11-way image classification set "dataset" from GitHub (jayx101/ObjectRecognition); label vocabulary: bulb, Fitbit, glasses, keys, Leatherman multi-tool, Nurofen, pliers, remote control, tape, trigger, trigger small.

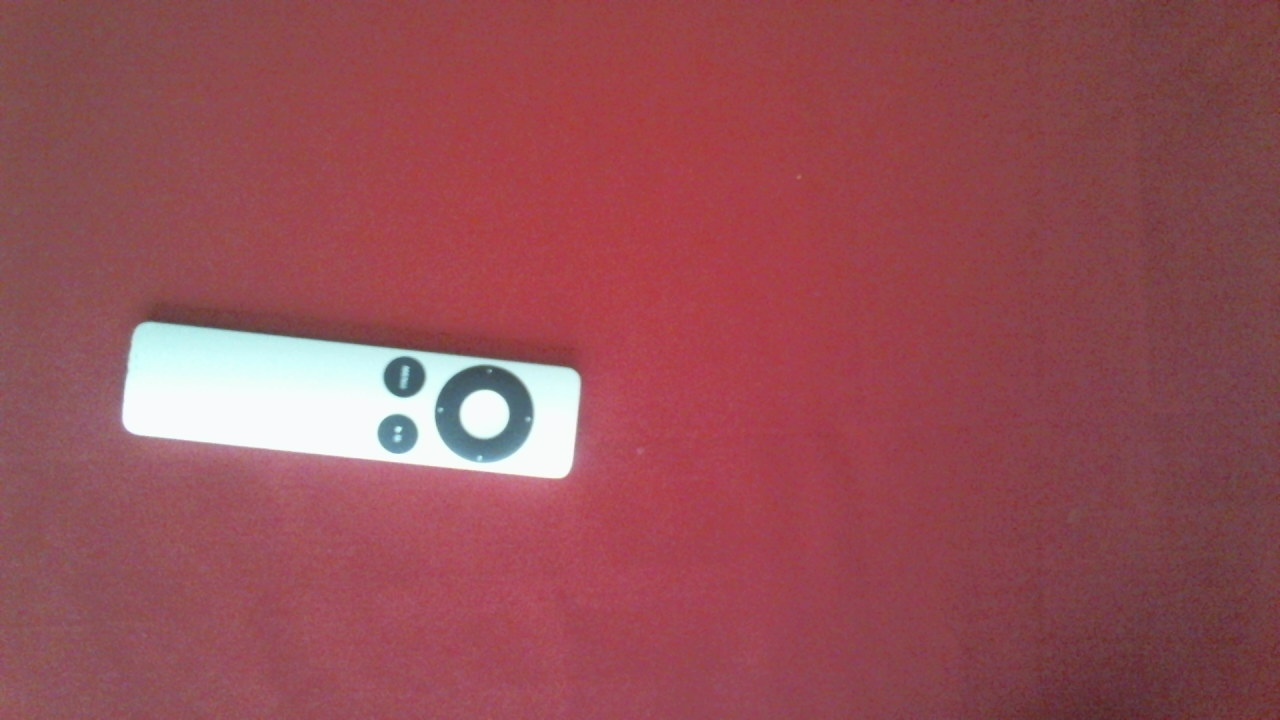
Label: remote control

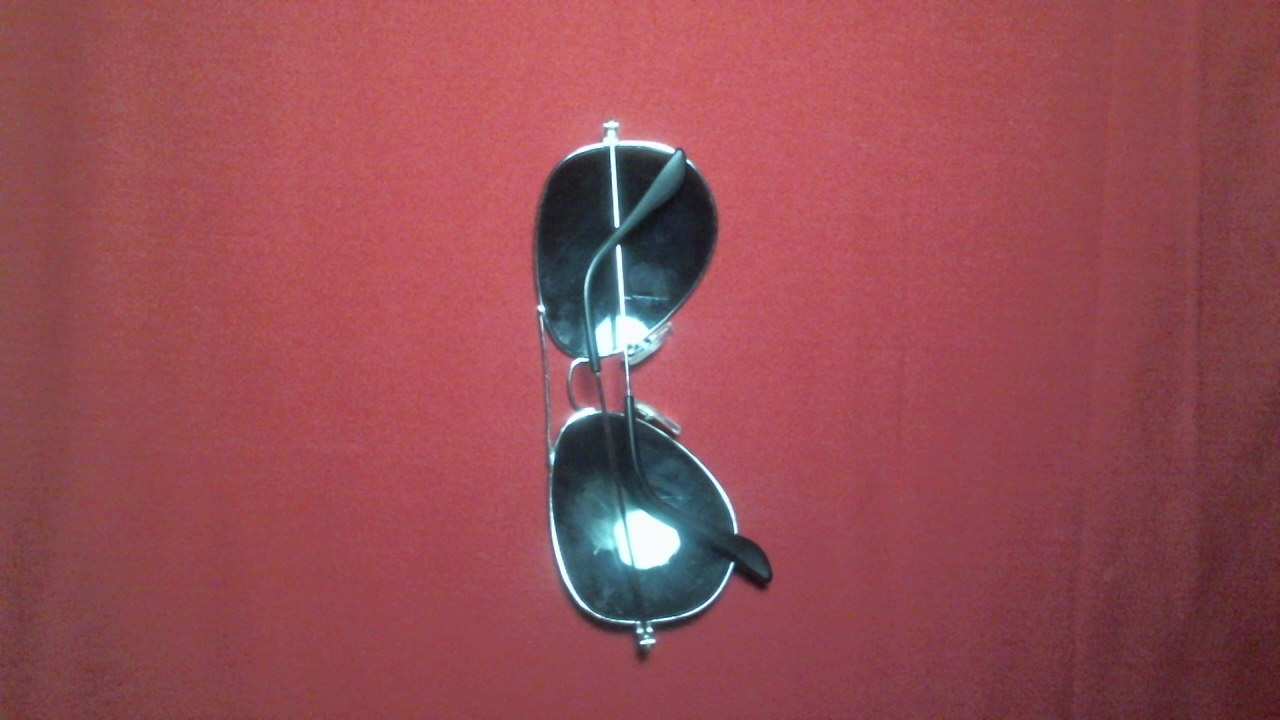
Label: glasses

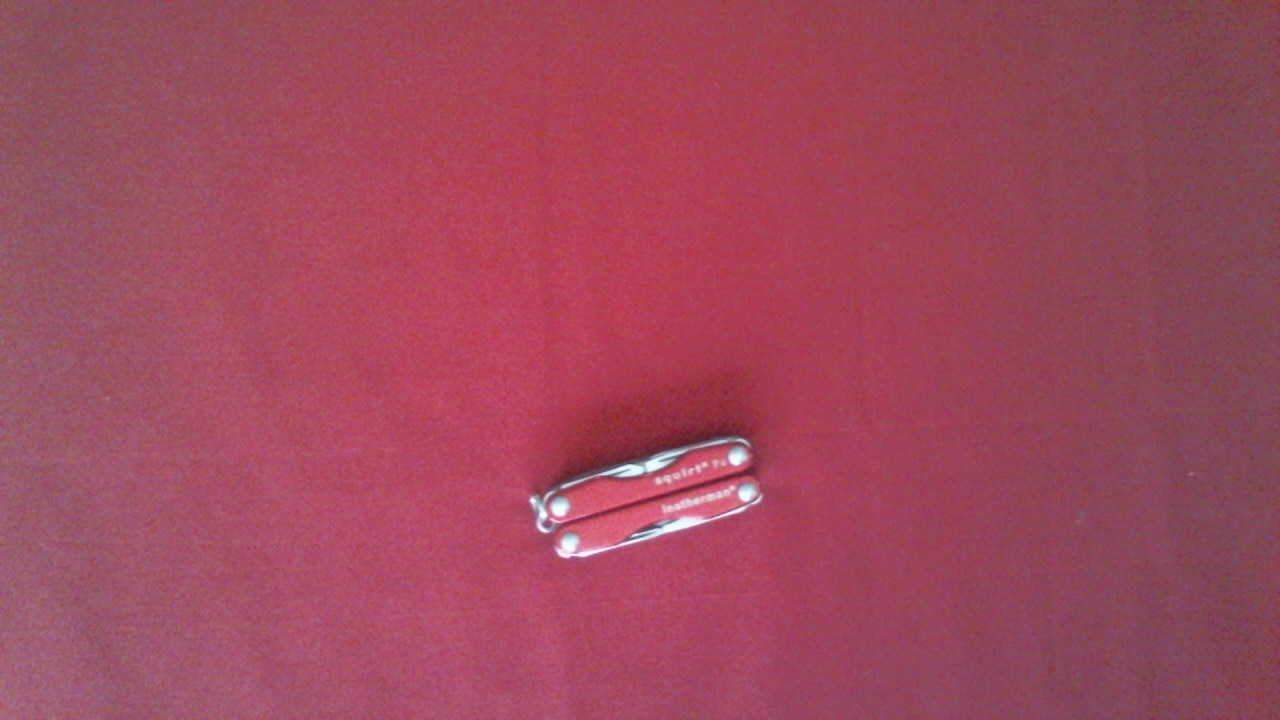
Label: Leatherman multi-tool

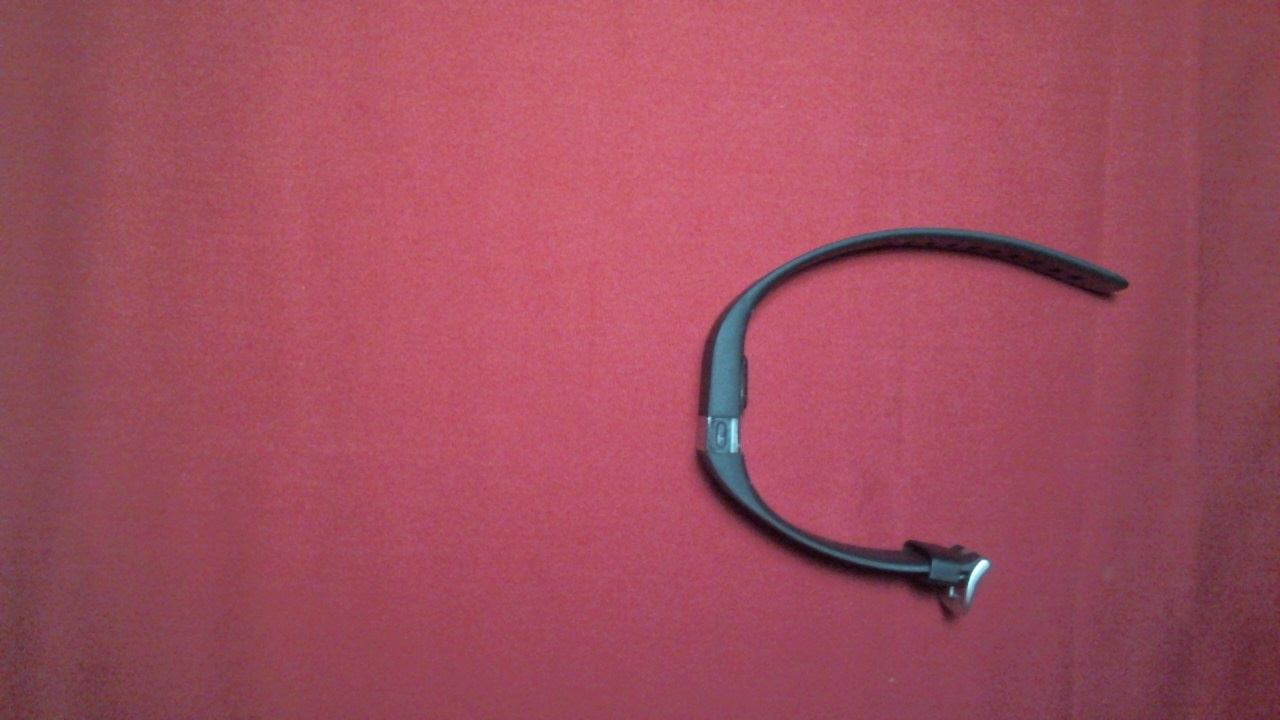
Label: Fitbit

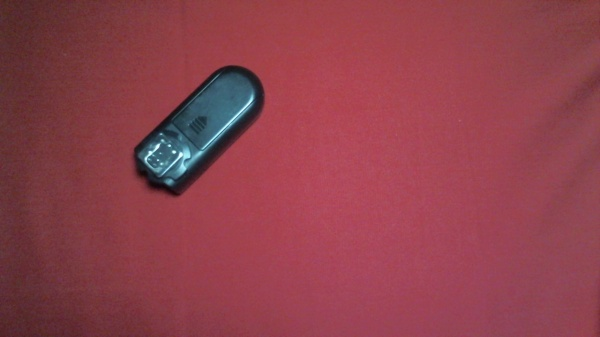
Label: trigger small

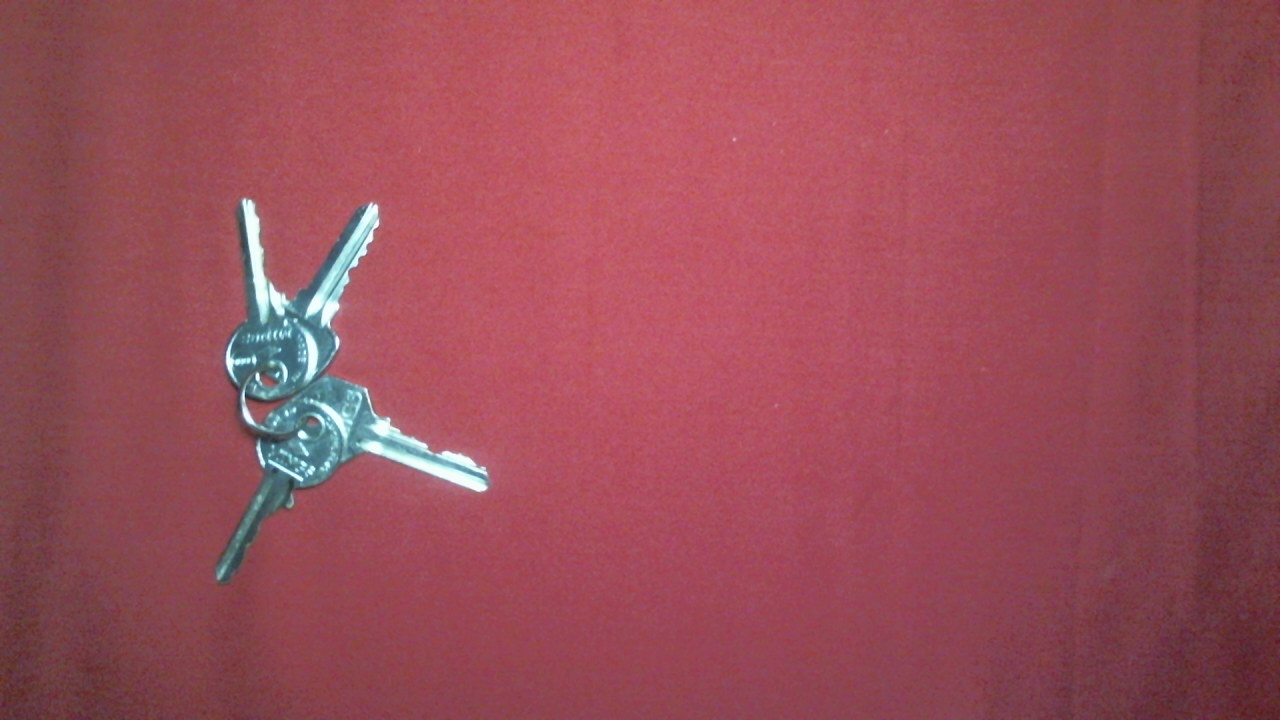
Label: keys
